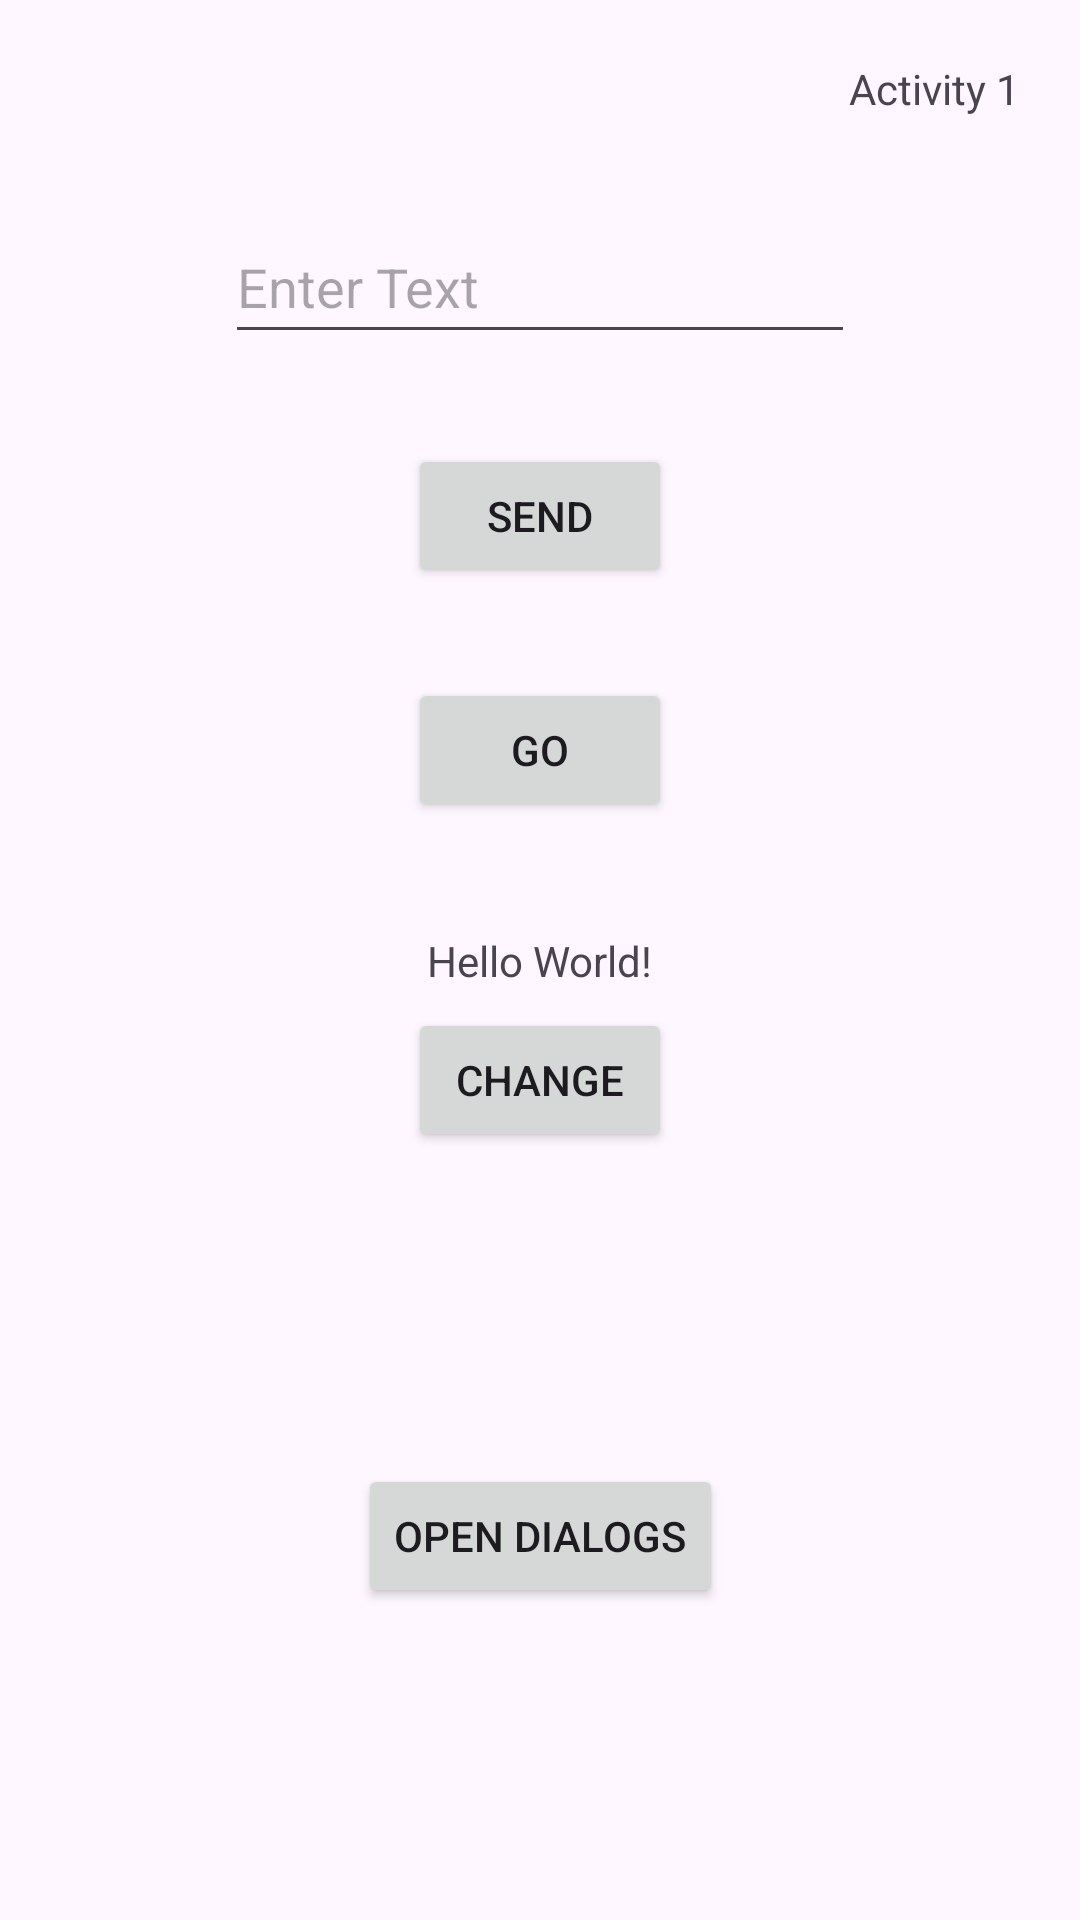

Here is an Android app screen rendered from its layout file. Give the layout XML and the strings, colors and styles it references.
<!-- AndroidManifest.xml: application theme Theme.Example_GIT -->
<!-- res/layout/activity_main.xml -->
<?xml version="1.0" encoding="utf-8"?>
<androidx.constraintlayout.widget.ConstraintLayout xmlns:android="http://schemas.android.com/apk/res/android"
    xmlns:app="http://schemas.android.com/apk/res-auto"
    xmlns:tools="http://schemas.android.com/tools"
    android:layout_width="match_parent"
    android:layout_height="match_parent"
    tools:context=".MainActivity">

    <TextView
        android:id="@+id/tvNomberActivity"
        android:layout_width="wrap_content"
        android:layout_height="wrap_content"
        android:layout_marginTop="20dp"
        android:layout_marginEnd="20dp"
        android:text="Activity 1"
        app:layout_constraintEnd_toEndOf="parent"
        app:layout_constraintTop_toTopOf="parent" />

    <EditText
        android:id="@+id/etFirst"
        android:layout_width="wrap_content"
        android:layout_height="wrap_content"
        android:layout_marginStart="100dp"
        android:layout_marginTop="70dp"
        android:layout_marginEnd="100dp"
        android:minHeight="48dp"
        android:autofillHints="name"
        android:ems="10"
        android:inputType="text"
        android:text=""
        android:hint="Enter Text"
        app:layout_constraintEnd_toEndOf="parent"
        app:layout_constraintStart_toStartOf="parent"
        app:layout_constraintTop_toTopOf="parent" />

    <Button
        android:id="@+id/btnSend"
        android:layout_width="wrap_content"
        android:layout_height="wrap_content"
        android:layout_marginTop="30dp"
        android:onClick="onClickButtonSend"
        android:text="Send"
        app:layout_constraintEnd_toEndOf="parent"
        app:layout_constraintStart_toStartOf="parent"
        app:layout_constraintTop_toBottomOf="@+id/etFirst" />

    <Button
        android:id="@+id/btnGo"
        android:layout_width="wrap_content"
        android:layout_height="wrap_content"
        android:layout_marginTop="30dp"
        android:onClick="onClickButtonGo"
        android:text="Go"
        app:layout_constraintEnd_toEndOf="@+id/btnSend"
        app:layout_constraintStart_toStartOf="@+id/btnSend"
        app:layout_constraintTop_toBottomOf="@+id/btnSend" />

    <TextView
        android:id="@+id/tvMain"
        android:layout_width="wrap_content"
        android:layout_height="wrap_content"
        android:text="Hello World!"
        app:layout_constraintBottom_toBottomOf="parent"
        app:layout_constraintEnd_toEndOf="parent"
        app:layout_constraintStart_toStartOf="parent"
        app:layout_constraintTop_toTopOf="parent" />

    <Button
        android:id="@+id/btnChange"
        android:layout_width="wrap_content"
        android:layout_height="wrap_content"
        android:layout_marginBottom="256dp"
        android:onClick="onClickButtonChange"
        android:text="Change"
        app:layout_constraintBottom_toBottomOf="parent"
        app:layout_constraintEnd_toEndOf="parent"
        app:layout_constraintStart_toStartOf="parent" />

    <Button
        android:id="@+id/btnDialog"
        android:layout_width="wrap_content"
        android:layout_height="wrap_content"
        android:text="Open dialogs"
        app:layout_constraintBottom_toBottomOf="parent"
        app:layout_constraintEnd_toEndOf="parent"
        app:layout_constraintStart_toStartOf="parent"
        app:layout_constraintTop_toBottomOf="@+id/btnChange" />

</androidx.constraintlayout.widget.ConstraintLayout>
<!-- resources referenced by this layout -->
<resources>
  <style name="Theme.Example_GIT" parent="Base.Theme.Example_GIT" />
  <style name="Base.Theme.Example_GIT" parent="Theme.Material3.DayNight.NoActionBar">
          
          
      </style>
</resources>
